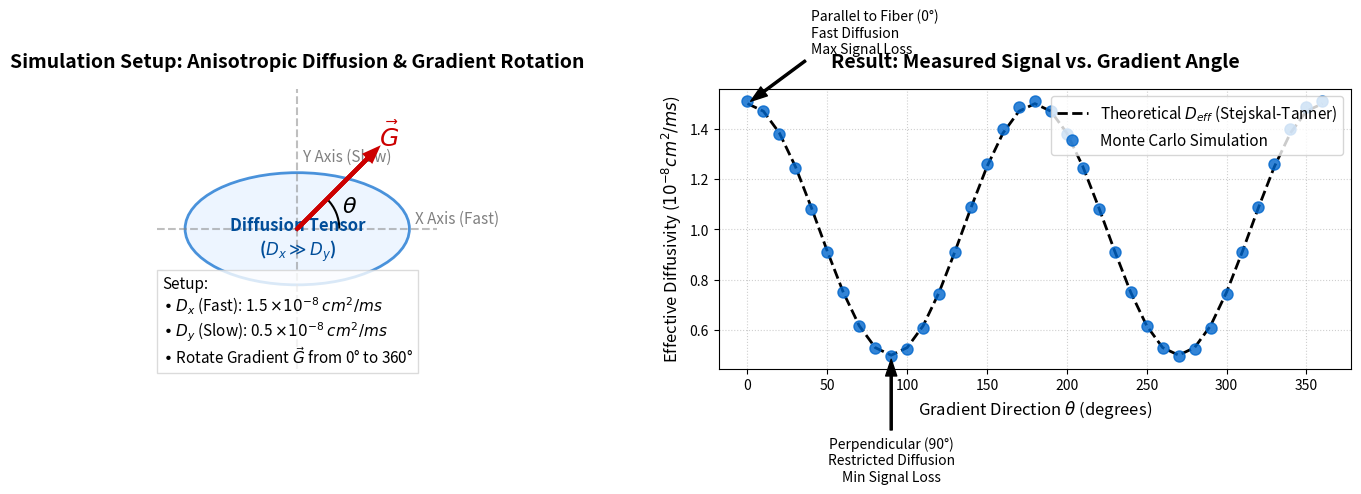

Python code for this plot:
import numpy as np
import matplotlib.pyplot as plt
from matplotlib.patches import Ellipse, Arc

# --- 1. Simulation Logic ---
def make_pgse_gradient(dt=0.1, n_delta=300, n_gap=200, G_amp=2.0, gamma=26.75):
    """Create PGSE gradient waveform"""
    n_big_delta = n_delta + n_gap
    n_total = n_big_delta + n_delta
    t = np.arange(n_total) * dt
    G_scalar = np.zeros(n_total)
    G_scalar[0:n_delta] = G_amp
    G_scalar[n_big_delta:n_big_delta + n_delta] = -G_amp
    delta = n_delta * dt
    big_delta = n_big_delta * dt
    return t, G_scalar, dt, delta, big_delta, gamma

def simulate_anisotropic_2d(D_x, D_y, theta_deg, n_spins=10000, G_amp=2.0, n_delta=300, n_gap=200, dt=0.1, gamma=26.75, seed=0):
    """Run 2D anisotropic diffusion simulation"""
    np.random.seed(seed)
    t, G_scalar, dt, delta, big_delta, gamma = make_pgse_gradient(dt=dt, n_delta=n_delta, n_gap=n_gap, G_amp=G_amp, gamma=gamma)
    n_total = len(t)
    theta = np.deg2rad(theta_deg)
    cos_th, sin_th = np.cos(theta), np.sin(theta)
    
    # Initialize particle positions and phase
    x = np.zeros(n_spins)
    y = np.zeros(n_spins)
    phi = np.zeros(n_spins)
    
    # Calculate diffusion step size
    step_x = np.sqrt(2 * D_x * dt)
    step_y = np.sqrt(2 * D_y * dt)
    
    # Time step loop
    for k in range(n_total):
        # Random walk
        x += step_x * np.random.randn(n_spins)
        y += step_y * np.random.randn(n_spins)
        
        # Gradient components
        Gx = G_scalar[k] * cos_th
        Gy = G_scalar[k] * sin_th
        
        # Accumulate phase
        phi += gamma * (Gx * x + Gy * y) * dt
        
    # Calculate signal
    S_sim = np.mean(np.exp(1j * phi))
    S_mag_sim = np.abs(S_sim)
    
    # Theoretical calculation (Stejskal-Tanner)
    D_eff = D_x * cos_th**2 + D_y * sin_th**2
    b_ms_cm2 = gamma**2 * G_amp**2 * delta**2 * (big_delta - delta/3.0)
    
    return S_mag_sim, b_ms_cm2, D_eff

# --- 2. Generate Data ---
# Set anisotropic diffusion coefficients (Dx >> Dy)
D_x = 1.5e-8
D_y = 5.0e-9
thetas = np.linspace(0, 360, 37)  # Angles from 0 to 360 degrees
sim_D_apps = []
theory_D_effs = []

# Run simulation for each angle
for th in thetas:
    S_mag, b_val, D_eff = simulate_anisotropic_2d(D_x, D_y, th, n_spins=10000)
    # Calculate Apparent Diffusion Coefficient (ADC)
    # D_app = -ln(S) / b
    D_app = -np.log(S_mag + 1e-12) / b_val
    sim_D_apps.append(D_app)
    theory_D_effs.append(D_eff)

sim_D_apps = np.array(sim_D_apps)
theory_D_effs = np.array(theory_D_effs)
D_scale = 1e8  

# --- 3. Create Plot ---
fig, axes = plt.subplots(1, 2, figsize=(14, 6))

# Subplot 1: Schematic Diagram
ax1 = axes[0]
ax1.set_title("Simulation Setup: Anisotropic Diffusion & Gradient Rotation", fontsize=14, fontweight='bold', pad=15)
ax1.set_xlim(-2.5, 2.5)
ax1.set_ylim(-2.5, 2.5)
ax1.set_aspect('equal')
ax1.axis('off')

# Draw Ellipse (representing diffusion tensor)
ellipse = Ellipse((0, 0), width=4, height=2, angle=0, facecolor='#e6f2ff', alpha=0.7, edgecolor='#0066cc', lw=2)
ax1.add_patch(ellipse)
ax1.text(0, -0.2, 'Diffusion Tensor\n($D_x \gg D_y$)', ha='center', va='center', fontsize=12, color='#004d99', fontweight='bold')

# Draw Axes
ax1.axhline(0, color='gray', linestyle='--', alpha=0.5)
ax1.axvline(0, color='gray', linestyle='--', alpha=0.5)
ax1.text(2.1, 0.1, 'X Axis (Fast)', fontsize=11, color='gray')
ax1.text(0.1, 1.2, 'Y Axis (Slow)', fontsize=11, color='gray')

# Draw Gradient Vector Arrow
theta_example = 45
rad = np.deg2rad(theta_example)
arrow_len = 1.8
ax1.arrow(0, 0, arrow_len*np.cos(rad), arrow_len*np.sin(rad), head_width=0.15, head_length=0.2, fc='#cc0000', ec='#cc0000', lw=3, zorder=10)
ax1.text(arrow_len*np.cos(rad)*1.15, arrow_len*np.sin(rad)*1.15, r'$\vec{G}$', color='#cc0000', fontsize=18, fontweight='bold')

# Draw Angle Arc
arc_patch = Arc((0,0), 1.5, 1.5, theta1=0, theta2=45, color='black', lw=1.5)
ax1.add_patch(arc_patch)
ax1.text(0.8, 0.3, r'$\theta$', fontsize=16)

# Add Description Text
desc_text = (
    "Setup:\n"
    "• $D_x$ (Fast): 1.5 $\\times 10^{-8}$ $cm^2/ms$\n"
    "• $D_y$ (Slow): 0.5 $\\times 10^{-8}$ $cm^2/ms$\n"
    "• Rotate Gradient $\\vec{G}$ from 0° to 360°"
)
ax1.text(-2.4, -2.4, desc_text, fontsize=11, bbox=dict(facecolor='white', alpha=0.8, edgecolor='lightgray'))


# Subplot 2: Results Plot
ax2 = axes[1]
ax2.set_title("Result: Measured Signal vs. Gradient Angle", fontsize=14, fontweight='bold', pad=15)

# Plot Theory Line
ax2.plot(thetas, theory_D_effs * D_scale, 'k--', linewidth=2, label='Theoretical $D_{eff}$ (Stejskal-Tanner)')
# Plot Simulation Dots
ax2.plot(thetas, sim_D_apps * D_scale, 'o', color='#0066cc', markersize=8, alpha=0.8, label='Monte Carlo Simulation')

# Labels and Grid
ax2.set_xlabel('Gradient Direction $\\theta$ (degrees)', fontsize=12)
ax2.set_ylabel('Effective Diffusivity ($10^{-8} cm^2/ms$)', fontsize=12)
ax2.grid(True, linestyle=':', alpha=0.6)
ax2.legend(loc='upper right', fontsize=11)

# Add key point annotations
# 0 degrees (Max Diffusion)
ax2.annotate('Parallel to Fiber (0°)\nFast Diffusion\nMax Signal Loss', 
             xy=(0, D_x*D_scale), xytext=(40, D_x*D_scale+0.2),
             arrowprops=dict(facecolor='black', shrink=0.05, width=1.5, headwidth=8), fontsize=10, ha='left')

# 90 degrees (Min Diffusion)
ax2.annotate('Perpendicular (90°)\nRestricted Diffusion\nMin Signal Loss', 
             xy=(90, D_y*D_scale), xytext=(90, D_y*D_scale-0.5),
             arrowprops=dict(facecolor='black', shrink=0.05, width=1.5, headwidth=8), fontsize=10, ha='center')

plt.tight_layout()
plt.show() 